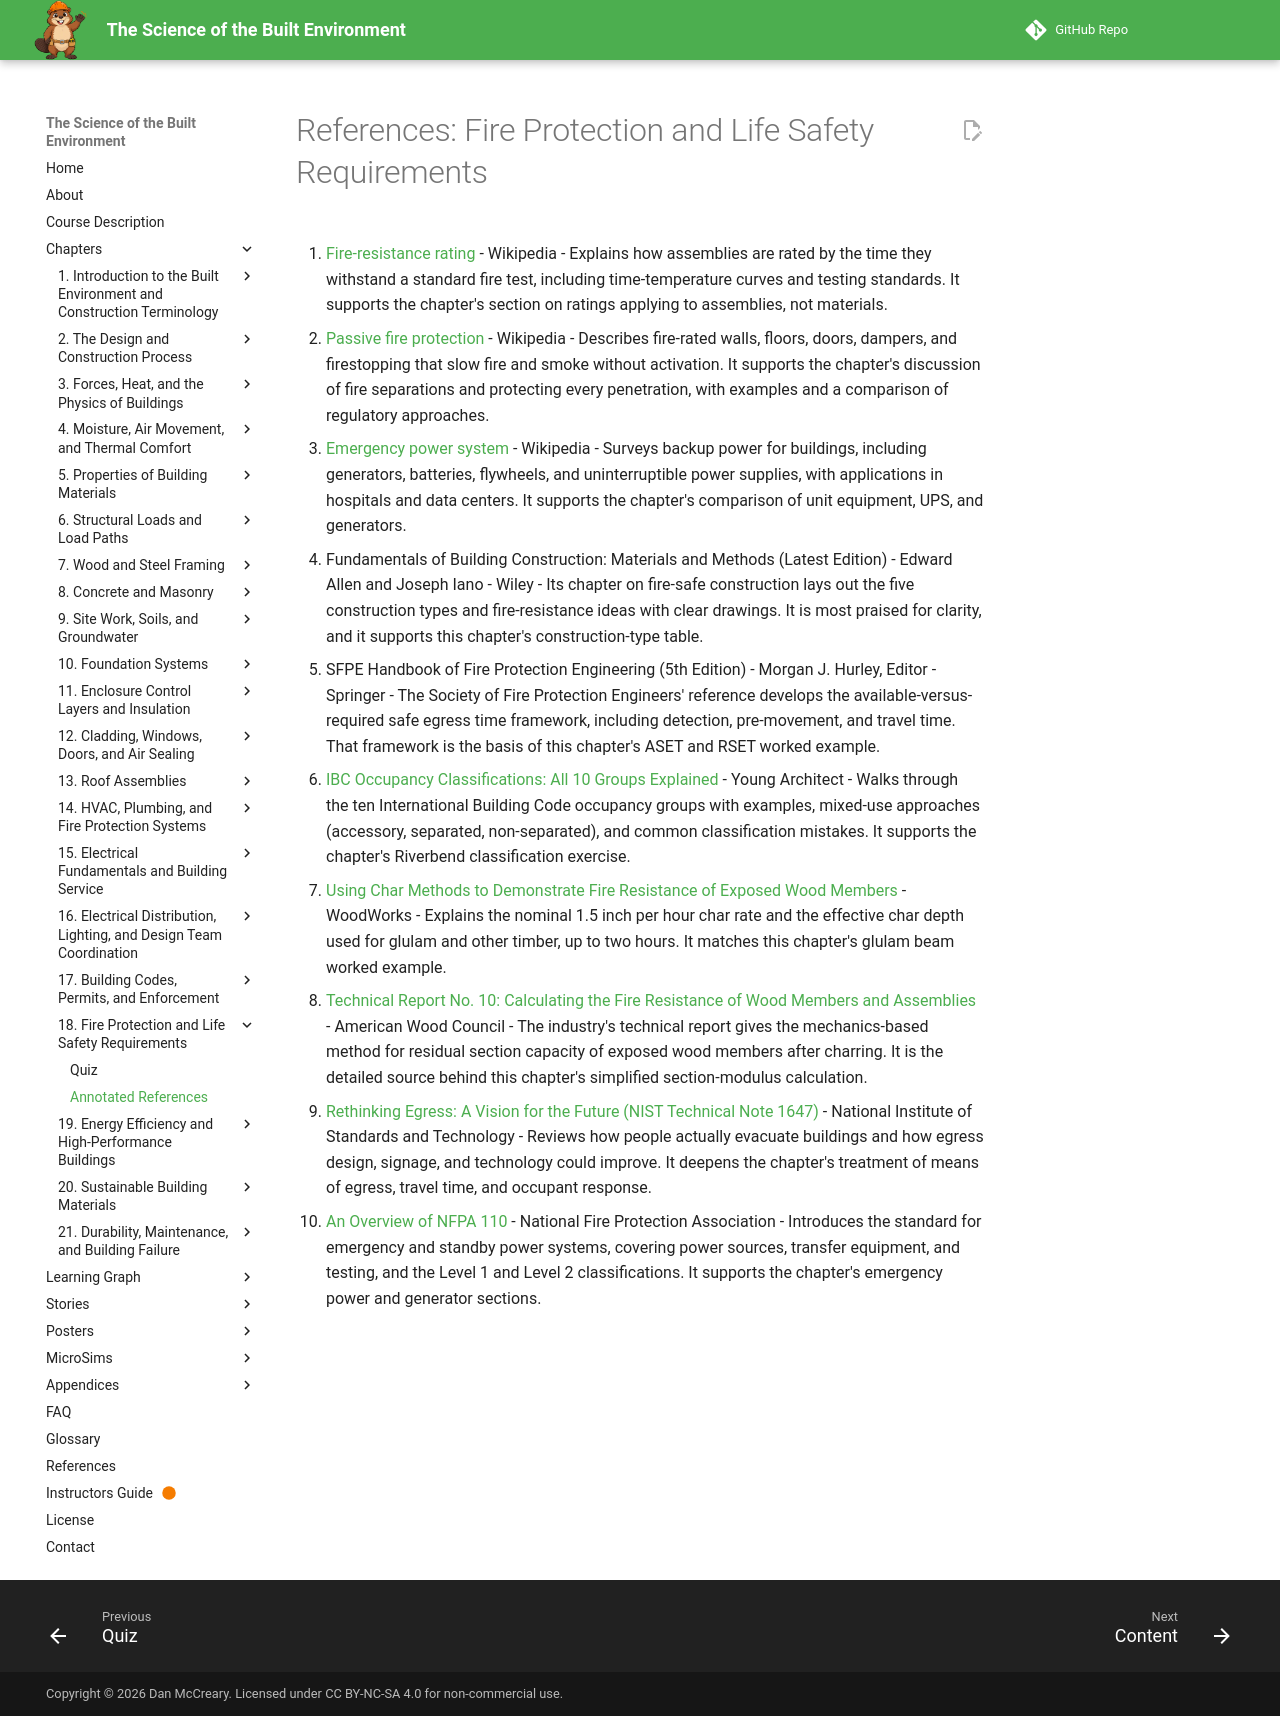

repository: dmccreary/science-of-the-built-envrionment · page: chapters/18-fire-life-safety/references/index.html · generator: mkdocs

# References: Fire Protection and Life Safety Requirements

1. [Fire-resistance rating](https://en.wikipedia.org/wiki/Fire-resistance_rating) - Wikipedia - Explains how assemblies are rated by the time they withstand a standard fire test, including time-temperature curves and testing standards. It supports the chapter's section on ratings applying to assemblies, not materials.

2. [Passive fire protection](https://en.wikipedia.org/wiki/Passive_fire_protection) - Wikipedia - Describes fire-rated walls, floors, doors, dampers, and firestopping that slow fire and smoke without activation. It supports the chapter's discussion of fire separations and protecting every penetration, with examples and a comparison of regulatory approaches.

3. [Emergency power system](https://en.wikipedia.org/wiki/Emergency_power_system) - Wikipedia - Surveys backup power for buildings, including generators, batteries, flywheels, and uninterruptible power supplies, with applications in hospitals and data centers. It supports the chapter's comparison of unit equipment, UPS, and generators.

4. Fundamentals of Building Construction: Materials and Methods (Latest Edition) - Edward Allen and Joseph Iano - Wiley - Its chapter on fire-safe construction lays out the five construction types and fire-resistance ideas with clear drawings. It is most praised for clarity, and it supports this chapter's construction-type table.

5. SFPE Handbook of Fire Protection Engineering (5th Edition) - Morgan J. Hurley, Editor - Springer - The Society of Fire Protection Engineers' reference develops the available-versus-required safe egress time framework, including detection, pre-movement, and travel time. That framework is the basis of this chapter's ASET and RSET worked example.

6. [IBC Occupancy Classifications: All 10 Groups Explained](https://academy2.youngarchitect.com/occupancy-classifications/) - Young Architect - Walks through the ten International Building Code occupancy groups with examples, mixed-use approaches (accessory, separated, non-separated), and common classification mistakes. It supports the chapter's Riverbend classification exercise.

7. [Using Char Methods to Demonstrate Fire Resistance of Exposed Wood Members](https://www.woodworks.org/resources/using-char-methods-to-demonstrate-fire-resistance-of-exposed-wood-members/) - WoodWorks - Explains the nominal 1.5 inch per hour char rate and the effective char depth used for glulam and other timber, up to two hours. It matches this chapter's glulam beam worked example.

8. [Technical Report No. 10: Calculating the Fire Resistance of Wood Members and Assemblies](https://awc.org/publications/tr-10-calculating-the-fire-resistance-of-wood-members-and-assemblies) - American Wood Council - The industry's technical report gives the mechanics-based method for residual section capacity of exposed wood members after charring. It is the detailed source behind this chapter's simplified section-modulus calculation.

9. [Rethinking Egress: A Vision for the Future (NIST Technical Note 1647)](https://www.nist.gov/system/files/documents/el/fire_research/Rethinking-Egress-Final-Report.pdf) - National Institute of Standards and Technology - Reviews how people actually evacuate buildings and how egress design, signage, and technology could improve. It deepens the chapter's treatment of means of egress, travel time, and occupant response.

10. [An Overview of NFPA 110](https://www.nfpa.org/news-blogs-and-articles/blogs/2023/01/23/an-overview-of-nfpa-110) - National Fire Protection Association - Introduces the standard for emergency and standby power systems, covering power sources, transfer equipment, and testing, and the Level 1 and Level 2 classifications. It supports the chapter's emergency power and generator sections.
